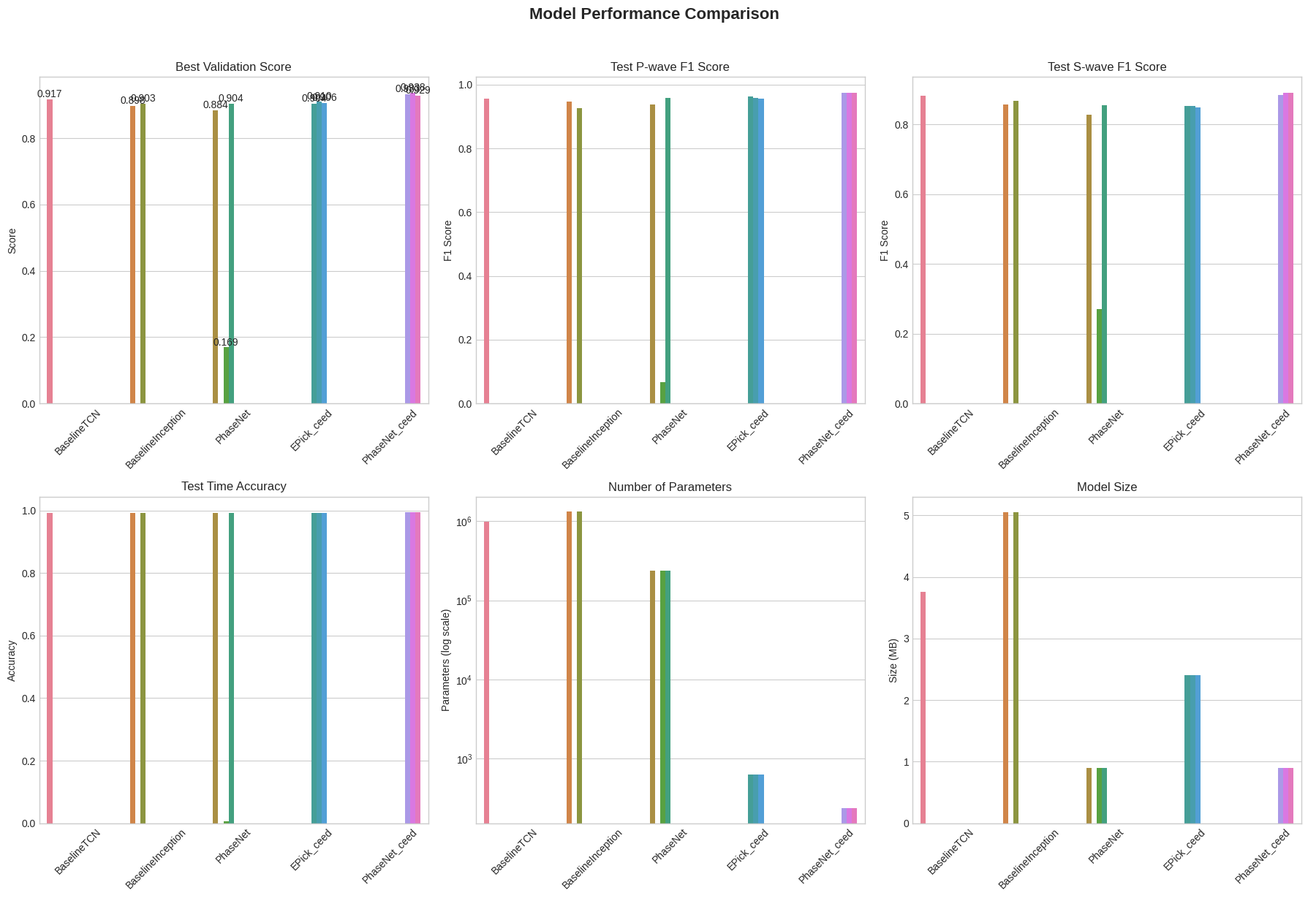

Generate this figure with matplotlib:
import pathlib
import pandas as pd
import matplotlib.pyplot as plt
import seaborn as sns
import numpy as np

# 创建输出目录
output_dir = pathlib.Path("output/runs/UvVD7kiAw70ev96c")
output_dir.mkdir(parents=True, exist_ok=True)

# 准备数据（从用户提供的数据中提取关键指标）
data = {
    'Model': [
        'BaselineTCN_seed2025', 'BaselineInception_seed2024', 'PhaseNet_seed2024',
        'BaselineInception_seed2025', 'PhaseNet_seed2025', 'PhaseNet_seed2023',
        'EPick_ceed_seed2023', 'EPick_ceed_seed2024', 'EPick_ceed_seed2025',
        'PhaseNet_ceed_seed2024', 'PhaseNet_ceed_seed2025', 'PhaseNet_ceed_seed2023'
    ],
    'best_val': [
        0.916799, 0.897640, 0.883974, 0.903397, 0.168855, 0.903913,
        0.903608, 0.910250, 0.905570, 0.932782, 0.938046, 0.929150
    ],
    'test_p_f1': [
        0.9562, 0.9474, 0.9373, 0.9265, 0.0658, 0.9578,
        0.9621, 0.9594, 0.9551, 0.9754, 0.9744, 0.9738
    ],
    'test_s_f1': [
        0.8819, 0.8571, 0.8275, 0.8688, 0.2701, 0.8563,
        0.8537, 0.8524, 0.8486, 0.8844, 0.8918, 0.8900
    ],
    'test_time_acc': [
        0.9937, 0.9925, 0.9928, 0.9927, 0.0070, 0.9935,
        0.9935, 0.9934, 0.9934, 0.9945, 0.9945, 0.9947
    ],
    'params': [
        983939, 1323747, 235915, 1323747, 235915, 235915,
        628.2, 628.2, 628.2, 235.9, 235.9, 235.9
    ],
    'size_mb': [
        3.753, 5.050, 0.900, 5.050, 0.900, 0.900,
        2.4, 2.4, 2.4, 0.9, 0.9, 0.9
    ]
}

df = pd.DataFrame(data)

# 提取基础模型名称
df['BaseModel'] = df['Model'].str.split('_seed').str[0]

# 设置绘图风格
plt.style.use('seaborn-v0_8-whitegrid')
sns.set_palette("husl")

# 创建图表
fig, axes = plt.subplots(2, 3, figsize=(18, 12))
fig.suptitle('Model Performance Comparison', fontsize=16, fontweight='bold', y=1.02)

# 1. 最佳验证分数
ax1 = axes[0, 0]
sns.barplot(data=df, x='BaseModel', y='best_val', hue='Model', ax=ax1, legend=False)
ax1.set_title('Best Validation Score')
ax1.set_ylabel('Score')
ax1.set_xlabel('')
ax1.tick_params(axis='x', rotation=45)
for p in ax1.patches:
    ax1.annotate(f'{p.get_height():.3f}', 
                (p.get_x() + p.get_width() / 2., p.get_height()), 
                ha='center', va='center', 
                xytext=(0, 5), 
                textcoords='offset points')

# 2. 测试P波F1分数
ax2 = axes[0, 1]
sns.barplot(data=df, x='BaseModel', y='test_p_f1', hue='Model', ax=ax2, legend=False)
ax2.set_title('Test P-wave F1 Score')
ax2.set_ylabel('F1 Score')
ax2.set_xlabel('')
ax2.tick_params(axis='x', rotation=45)

# 3. 测试S波F1分数
ax3 = axes[0, 2]
sns.barplot(data=df, x='BaseModel', y='test_s_f1', hue='Model', ax=ax3, legend=False)
ax3.set_title('Test S-wave F1 Score')
ax3.set_ylabel('F1 Score')
ax3.set_xlabel('')
ax3.tick_params(axis='x', rotation=45)

# 4. 测试时间准确度
ax4 = axes[1, 0]
sns.barplot(data=df, x='BaseModel', y='test_time_acc', hue='Model', ax=ax4, legend=False)
ax4.set_title('Test Time Accuracy')
ax4.set_ylabel('Accuracy')
ax4.set_xlabel('')
ax4.tick_params(axis='x', rotation=45)

# 5. 参数量（对数刻度）
ax5 = axes[1, 1]
sns.barplot(data=df, x='BaseModel', y='params', hue='Model', ax=ax5, legend=False)
ax5.set_title('Number of Parameters')
ax5.set_ylabel('Parameters (log scale)')
ax5.set_xlabel('')
ax5.set_yscale('log')
ax5.tick_params(axis='x', rotation=45)

# 6. 模型大小
ax6 = axes[1, 2]
sns.barplot(data=df, x='BaseModel', y='size_mb', hue='Model', ax=ax6, legend=False)
ax6.set_title('Model Size')
ax6.set_ylabel('Size (MB)')
ax6.set_xlabel('')
ax6.tick_params(axis='x', rotation=45)

# 调整布局
plt.tight_layout()

# 保存图表
chart_path = output_dir / 'model_performance_comparison.png'
plt.savefig(chart_path, dpi=300, bbox_inches='tight', facecolor='white')
plt.close()

print(f"图表已保存至: {chart_path}")
